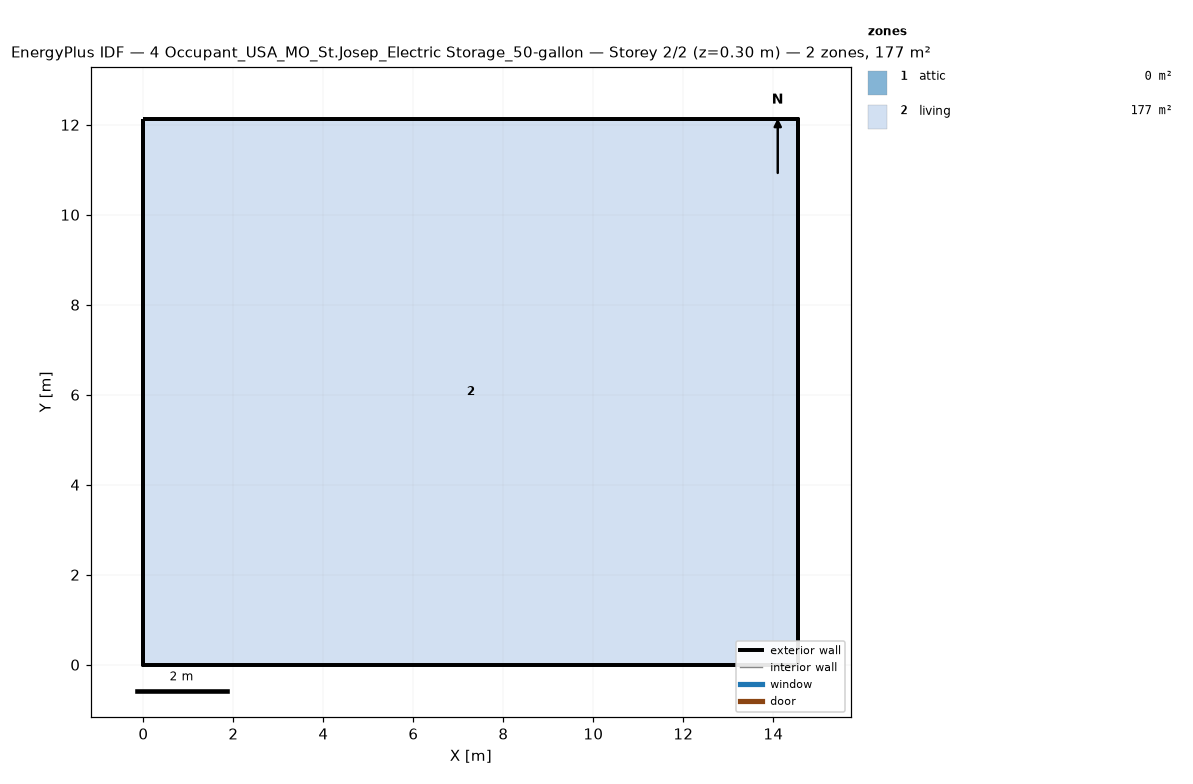
=== STOREY PLAN SPEC (per zone: floor XY polygon, exterior-wall plan segments, windows/doors) ===
zone 1: attic  (0.0 m²)
  exterior wall: (14.55, 0.00) – (14.55, 12.13) – (14.55, 6.06)  [18.2 m]
  exterior wall: (0.00, 12.13) – (0.00, 0.00) – (0.00, 6.06)  [18.2 m]
zone 2: living  (176.5 m²)
  floor: (0.00, 0.00) (0.00, 12.13) (14.55, 12.13) (14.55, 0.00)
  exterior wall: (0.00, 0.00) – (14.55, 0.00)  [14.6 m]
  exterior wall: (14.55, 0.00) – (14.55, 12.13)  [12.1 m]
  exterior wall: (14.55, 12.13) – (0.00, 12.13)  [14.6 m]
  exterior wall: (0.00, 12.13) – (0.00, 0.00)  [12.1 m]

=== DERIVED (storey summary) ===
Building: 4 Occupant_USA_MO_St.Josep_Electric Storage_50-gallon
Storey: 2 of 2  (floor level z = 0.30 m)
Storey gross floor area: 176.5 m²
Zones on this storey: 2
  - attic: floor 0.0 m²; exterior wall 36.4 m (24.5 m²); WWR 0.0%
  - living: floor 176.5 m²; exterior wall 53.4 m (146.4 m²); WWR 0.0%
Zone adjacency: (none detected)